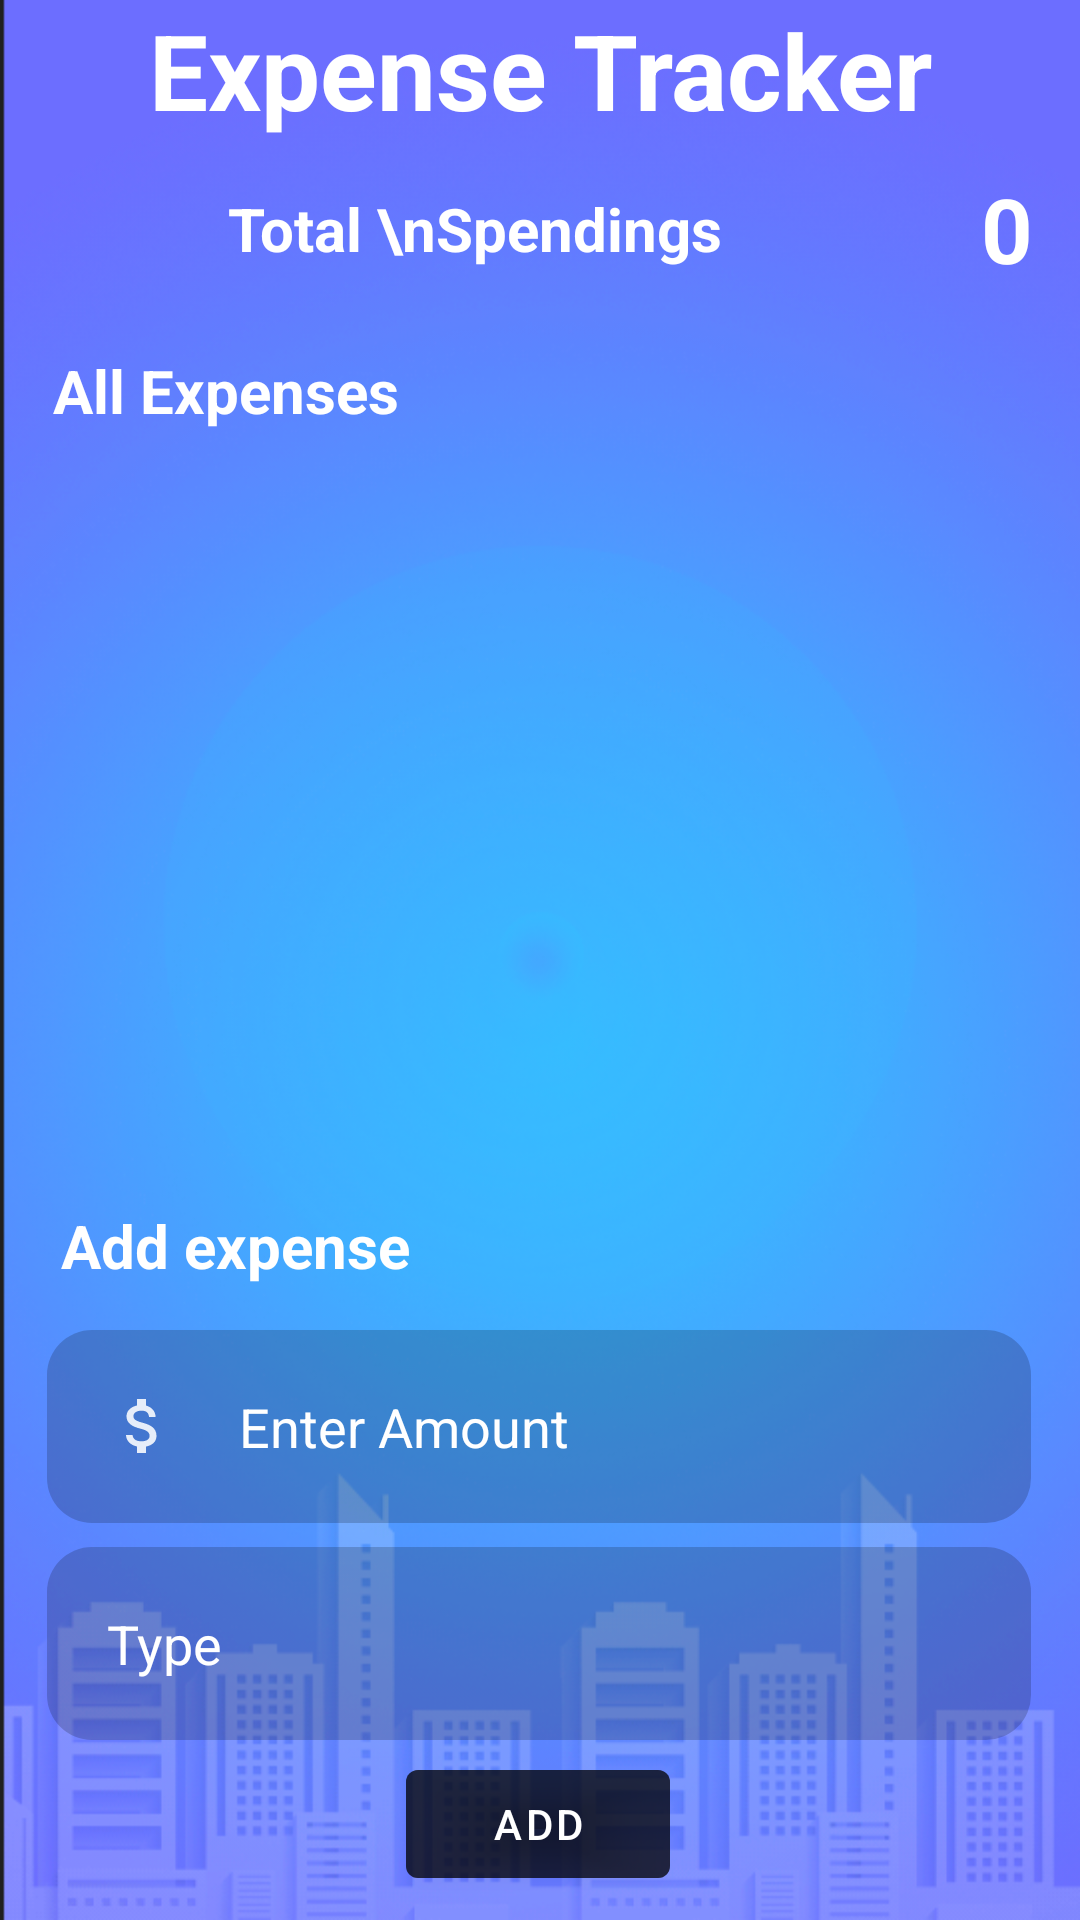

Write the Android layout XML for this screen, with the resource values it uses.
<!-- AndroidManifest.xml: application theme Theme.BudgetingApp -->
<!-- res/layout/activity_expense_tracker.xml -->
<?xml version="1.0" encoding="utf-8"?>
<androidx.constraintlayout.widget.ConstraintLayout xmlns:android="http://schemas.android.com/apk/res/android"
    xmlns:app="http://schemas.android.com/apk/res-auto"
    xmlns:tools="http://schemas.android.com/tools"
    android:layout_width="match_parent"
    android:layout_height="match_parent"
    android:background="@drawable/background">


    <TextView
        android:id="@+id/expenset"
        android:layout_width="match_parent"
        android:layout_height="wrap_content"
        android:gravity="center"
        android:text="Expense Tracker"
        android:textColor="@color/white"
        android:textSize="35dp"
        android:textStyle="bold"
        app:layout_constraintEnd_toEndOf="parent"
        app:layout_constraintHorizontal_bias="0.5"
        app:layout_constraintStart_toStartOf="parent"
        app:layout_constraintTop_toTopOf="parent" />


    <TextView
        android:id="@+id/textView"
        android:layout_width="125dp"
        android:layout_height="34dp"
        android:layout_marginBottom="12dp"
        android:gravity="center"
        android:text="All Expenses"
        android:textColor="@color/white"
        android:textSize="20dp"
        android:textStyle="bold"
        app:layout_constraintBottom_toBottomOf="parent"
        app:layout_constraintEnd_toEndOf="parent"
        app:layout_constraintHorizontal_bias="0.055"
        app:layout_constraintStart_toStartOf="parent"
        app:layout_constraintTop_toTopOf="parent"
        app:layout_constraintVertical_bias="0.191" />

    <TextView
        android:id="@+id/textView2"
        android:layout_width="125dp"
        android:layout_height="34dp"
        android:layout_marginStart="16dp"
        android:layout_marginBottom="11dp"
        android:gravity="center"
        android:text="Add expense"
        android:textColor="@color/white"
        android:textSize="20dp"
        android:textStyle="bold"
        app:layout_constraintBottom_toTopOf="@+id/etAmount"
        app:layout_constraintStart_toStartOf="parent" />

    <EditText
        android:id="@+id/etAmount"
        android:layout_width="328dp"
        android:layout_height="wrap_content"
        android:layout_marginBottom="8dp"
        android:background="@drawable/rounded_edittext"
        android:drawableLeft="@drawable/money"
        android:drawablePadding="20dp"
        android:hint="Enter Amount"
        android:padding="20dp"
        android:inputType="number"
        android:textColor="@color/white"
        android:textColorHint="@color/white"
        app:layout_constraintBottom_toTopOf="@+id/etType"
        app:layout_constraintEnd_toEndOf="parent"
        app:layout_constraintHorizontal_bias="0.493"
        app:layout_constraintStart_toStartOf="parent" />

    <EditText
        android:id="@+id/etType"
        android:layout_width="328dp"
        android:layout_height="wrap_content"
        android:layout_marginBottom="4dp"
        android:background="@drawable/rounded_edittext"
        android:drawablePadding="20dp"
        android:hint="Type"
        android:padding="20dp"
        android:textColor="@color/white"
        android:textColorHint="@color/white"
        app:layout_constraintBottom_toTopOf="@+id/btnSubmit"
        app:layout_constraintEnd_toEndOf="parent"
        app:layout_constraintHorizontal_bias="0.493"
        app:layout_constraintStart_toStartOf="parent" />


    <com.google.android.material.button.MaterialButton
        android:id="@+id/btnSubmit"
        android:layout_width="wrap_content"
        android:layout_height="wrap_content"
        android:layout_centerHorizontal="true"
        android:layout_marginBottom="8dp"
        android:backgroundTint="#80000000"
        android:text="Add"
        app:layout_constraintBottom_toBottomOf="parent"
        app:layout_constraintEnd_toEndOf="parent"
        app:layout_constraintHorizontal_bias="0.498"
        app:layout_constraintStart_toStartOf="parent" />

    <androidx.recyclerview.widget.RecyclerView
        android:id="@+id/recyclerView"
        android:layout_width="0dp"
        android:layout_height="0dp"
        android:layout_marginStart="16dp"
        android:layout_marginEnd="16dp"
        app:layout_constraintBottom_toTopOf="@+id/textView2"
        app:layout_constraintEnd_toEndOf="parent"
        app:layout_constraintStart_toStartOf="parent"
        app:layout_constraintTop_toBottomOf="@+id/textView" />


            <TextView
                android:id="@+id/textView3"
                android:layout_width="wrap_content"
                android:layout_height="wrap_content"
                android:layout_marginStart="76dp"
                android:text="Total \nSpendings"
                android:textColor="#ffffff"
                android:textSize="20sp"
                android:textStyle="bold"
                app:layout_constraintBottom_toBottomOf="parent"
                app:layout_constraintStart_toStartOf="parent"
                app:layout_constraintTop_toTopOf="parent"
                app:layout_constraintVertical_bias="0.102" />

            <TextView
                android:id="@+id/tvTotSpendings"
                android:layout_width="164dp"
                android:layout_height="wrap_content"
                android:layout_marginStart="13dp"
                android:text="0"
                android:textAlignment="center"
                android:textColor="#ffffff"
                android:textSize="30sp"
                android:textStyle="bold"
                app:layout_constraintBottom_toBottomOf="@+id/textView3"
                app:layout_constraintStart_toEndOf="@+id/textView3"
                app:layout_constraintTop_toTopOf="@+id/textView3" />



</androidx.constraintlayout.widget.ConstraintLayout>
<!-- resources referenced by this layout -->
<resources>
  <color name="white">#FFFFFFFF</color>
  <!-- drawable background: png bitmap (drawable, 403669 bytes) -->
  <!-- drawable money (drawable) -->
  <vector android:alpha="0.87" android:height="24dp"
      android:tint="#FFFFFF" android:viewportHeight="24"
      android:viewportWidth="24" android:width="24dp" xmlns:android="http://schemas.android.com/apk/res/android">
      <path android:fillColor="@android:color/white" android:pathData="M11.8,10.9c-2.27,-0.59 -3,-1.2 -3,-2.15 0,-1.09 1.01,-1.85 2.7,-1.85 1.78,0 2.44,0.85 2.5,2.1h2.21c-0.07,-1.72 -1.12,-3.3 -3.21,-3.81V3h-3v2.16c-1.94,0.42 -3.5,1.68 -3.5,3.61 0,2.31 1.91,3.46 4.7,4.13 2.5,0.6 3,1.48 3,2.41 0,0.69 -0.49,1.79 -2.7,1.79 -2.06,0 -2.87,-0.92 -2.98,-2.1h-2.2c0.12,2.19 1.76,3.42 3.68,3.83V21h3v-2.15c1.95,-0.37 3.5,-1.5 3.5,-3.55 0,-2.84 -2.43,-3.81 -4.7,-4.4z"/>
  </vector>
  <!-- drawable rounded_edittext (drawable) -->
  <?xml version="1.0" encoding="utf-8"?>
  <shape xmlns:android="http://schemas.android.com/apk/res/android"
  android:shape="rectangle"
  android:padding="10dp">
  
  <solid android:color="#30000000" />
  <corners
      android:bottomRightRadius="15dp"
      android:bottomLeftRadius="15dp"
      android:topLeftRadius="15dp"
      android:topRightRadius="15dp" />
  </shape>
  <style name="Theme.BudgetingApp" parent="Theme.MaterialComponents.DayNight.NoActionBar">
          
          <item name="colorPrimary">@color/purple_500</item>
          <item name="colorPrimaryVariant">@color/purple_700</item>
          <item name="colorOnPrimary">@color/white</item>
          
          <item name="colorSecondary">@color/teal_200</item>
          <item name="colorSecondaryVariant">@color/teal_700</item>
          <item name="colorOnSecondary">@color/black</item>
          
          <item name="android:statusBarColor">?attr/colorPrimaryVariant</item>
          
      </style>
  <color name="purple_500">#FF6200EE</color>
  <color name="purple_700">#FF3700B3</color>
  <color name="teal_200">#FF03DAC5</color>
  <color name="teal_700">#FF018786</color>
  <color name="black">#FF000000</color>
</resources>
